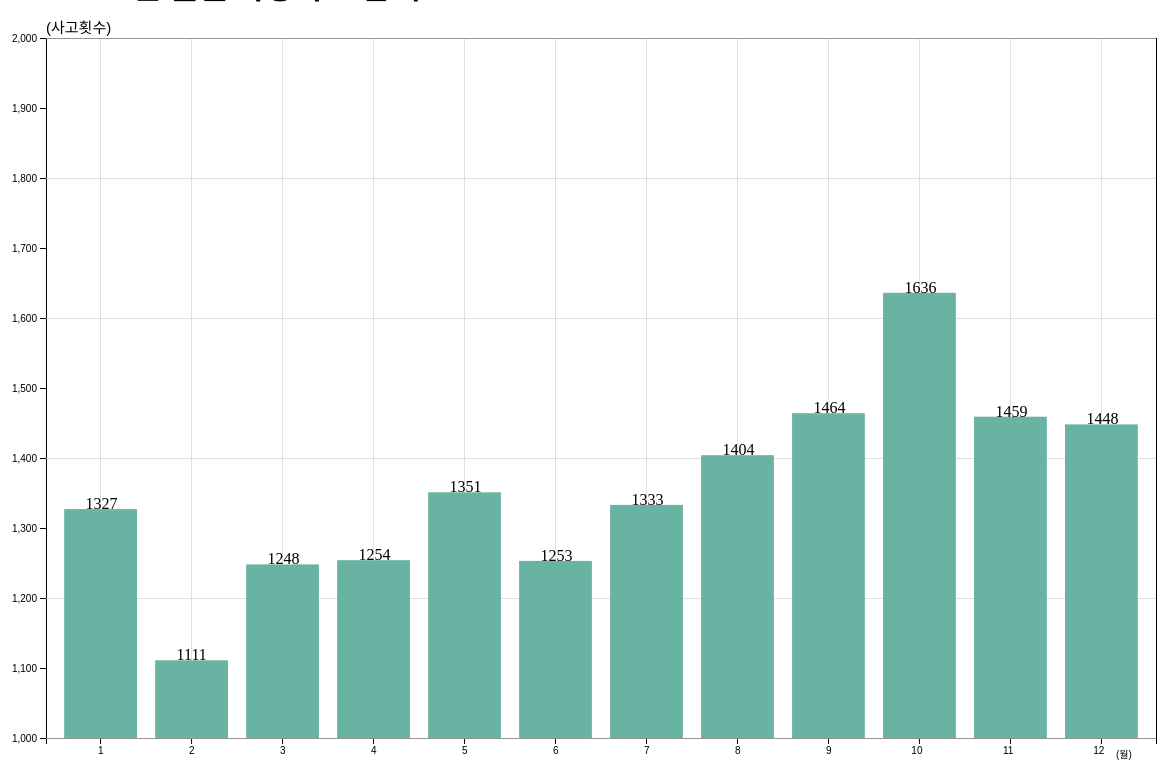
D3 v4 page, settled after 480 driven frames (8 s of simulated time); the page loaded 1 data file(s).




// set the dimensions and margins of the graph
var margin = {top: 30, right: 30, bottom: 70, left: 60},
    width = 1200 - margin.left - margin.right,
    height = 800 - margin.top - margin.bottom;

// append the svg object to the body of the page
var svg = d3.select("#my_dataviz")
  .append("svg")
    .attr("width", width + margin.left + margin.right)
    .attr("height", height + margin.top + margin.bottom)
  .append("g")
    .attr("transform",
          "translate(" + margin.left + "," + margin.top + ")");

// Parse the Data
d3.csv("./datafile/월별 사망자수 합계.csv", function(data) {

// X axis
var x = d3.scaleBand()
  .range([ 0, width ])
  .domain(data.map(function(d) { return d.mounth; }))
  .padding(0.2);
svg.append("g")
  .attr("transform", "translate(0," + height + ")")
  .call(d3.axisBottom(x))
  .selectAll("text")
    .attr("transform", "translate(3,0)rotate(0)")
    .style("text-anchor", "end");

// Add Y axis
var y = d3.scaleLinear()
  .domain([1000, 2000])
  .range([ height, 0]);
svg.append("g")
  .call(d3.axisLeft(y));

	svg.append("g")
	    .attr("class", "grid")
	    .attr("transform", "translate(0," + height + ")")
	    .call(d3.axisBottom(x)
	        .tickSize(-height)
					.tickFormat("")
	    );

	svg.append("g")
	    .attr("class", "grid")
	    .call(d3.axisLeft(y)
	        .ticks(5)
	        .tickSize(-width)
					.tickFormat("")
	    );

// Bars
svg.selectAll("mybar")
  .data(data)
  .enter()
  .append("rect")
    .attr("x", function(d) { return x(d.mounth); })
    .attr("y", function(d) { return y(d.count); })
    .attr("width", x.bandwidth())
    .attr("height", function(d) { return height - y(d.count); })
    .attr("fill", "#69b3a2")

		var texts = svg.selectAll(".myTexts")
		    .data(data)
		    .enter()
		    .append("text");

		texts.attr("x", function(d){ return -15+x(d.mounth)+x.bandwidth()/2;})
		    .attr("y", function(d,i){ return y(d.count);})
		    .text(function(d,i){ return d.count});

		svg.append("text")
			.attr("x", 1070)
			.attr("y", 720)
			.attr("font-family", "sans-serif")
			.style("font-size", "10px")
			.text("(월)");

		svg.append("text")
			.attr("x", 0)
			.attr("y", -5)
			.attr("font-family", "sans-serif")
			.style("font-size", "15px")
			.text("(사고횟수)");


})




### data: datafile/월별 사망자수 합계.csv
mounth, count
1, 1327
2, 1111
3, 1248
4, 1254
5, 1351
6, 1253
7, 1333
8, 1404
9, 1464
10, 1636
11, 1459
12, 1448